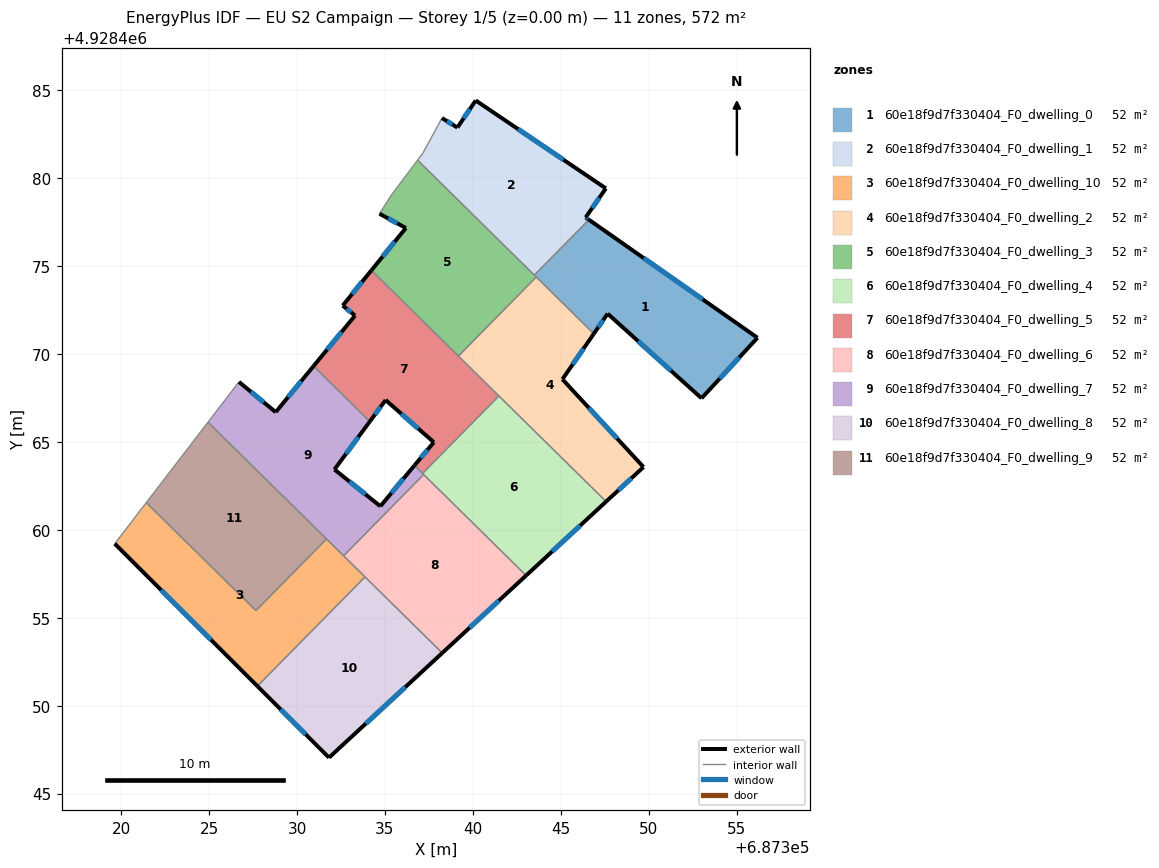
=== STOREY PLAN SPEC (per zone: floor XY polygon, exterior-wall plan segments, windows/doors) ===
zone 1: 60e18f9d7f330404_F0_dwelling_0  (52.0 m²)
  floor: (687356.18, 4928470.92) (687353.00, 4928467.47) (687347.66, 4928472.29) (687346.87, 4928471.14) (687343.49, 4928474.47) (687346.59, 4928477.62)
  exterior wall: (687347.66, 4928472.29) – (687353.00, 4928467.47)  [7.2 m]
    window: (687349.39, 4928470.72) – (687351.26, 4928469.04)  [2.6 m²]
  exterior wall: (687346.87, 4928471.14) – (687347.66, 4928472.29)  [1.4 m]
    window: (687347.13, 4928471.52) – (687347.40, 4928471.91)  [0.5 m²]
  exterior wall: (687356.18, 4928470.92) – (687346.59, 4928477.62)  [11.7 m]
    window: (687353.06, 4928473.10) – (687349.71, 4928475.44)  [4.3 m²]
  exterior wall: (687353.00, 4928467.47) – (687356.18, 4928470.92)  [4.7 m]
    window: (687354.03, 4928468.59) – (687355.14, 4928469.80)  [1.7 m²]
  interior walls: 3
zone 2: 60e18f9d7f330404_F0_dwelling_1  (52.0 m²)
  floor: (687347.56, 4928479.41) (687346.41, 4928477.75) (687346.59, 4928477.62) (687343.49, 4928474.47) (687336.85, 4928481.01) (687337.16, 4928481.42) (687338.03, 4928483.01) (687338.24, 4928483.41) (687339.12, 4928482.87) (687339.14, 4928482.90) (687340.16, 4928484.41)
  exterior wall: (687339.14, 4928482.90) – (687339.12, 4928482.87)  [0.0 m]
  exterior wall: (687340.16, 4928484.41) – (687339.14, 4928482.90)  [1.8 m]
    window: (687339.83, 4928483.92) – (687339.47, 4928483.39)  [0.7 m²]
  exterior wall: (687347.56, 4928479.41) – (687340.16, 4928484.41)  [8.9 m]
    window: (687345.15, 4928481.03) – (687342.56, 4928482.78)  [3.3 m²]
  exterior wall: (687346.41, 4928477.75) – (687347.56, 4928479.41)  [2.0 m]
    window: (687346.78, 4928478.29) – (687347.18, 4928478.87)  [0.7 m²]
  exterior wall: (687346.59, 4928477.62) – (687346.41, 4928477.75)  [0.2 m]
    window: (687346.53, 4928477.67) – (687346.47, 4928477.71)  [0.1 m²]
  exterior wall: (687339.12, 4928482.87) – (687338.24, 4928483.41)  [1.0 m]
    window: (687338.83, 4928483.04) – (687338.52, 4928483.23)  [0.4 m²]
  interior walls: 5
zone 3: 60e18f9d7f330404_F0_dwelling_10  (52.0 m²)
  floor: (687331.68, 4928459.48) (687333.87, 4928457.32) (687327.75, 4928451.11) (687319.64, 4928459.21) (687321.43, 4928461.54) (687327.66, 4928455.40)
  exterior wall: (687319.64, 4928459.21) – (687327.75, 4928451.11)  [11.5 m]
    window: (687322.28, 4928456.57) – (687325.11, 4928453.74)  [4.2 m²]
  interior walls: 6
zone 4: 60e18f9d7f330404_F0_dwelling_2  (52.0 m²)
  floor: (687346.87, 4928471.14) (687345.09, 4928468.55) (687349.70, 4928463.57) (687347.57, 4928461.60) (687339.18, 4928469.88) (687343.60, 4928474.37)
  exterior wall: (687349.70, 4928463.57) – (687345.09, 4928468.55)  [6.8 m]
    window: (687348.20, 4928465.19) – (687346.59, 4928466.93)  [2.5 m²]
  exterior wall: (687347.57, 4928461.60) – (687349.70, 4928463.57)  [2.9 m]
    window: (687348.26, 4928462.24) – (687349.01, 4928462.93)  [1.1 m²]
  exterior wall: (687345.09, 4928468.55) – (687346.87, 4928471.14)  [3.1 m]
    window: (687345.67, 4928469.40) – (687346.29, 4928470.30)  [1.2 m²]
  interior walls: 4
zone 5: 60e18f9d7f330404_F0_dwelling_3  (52.0 m²)
  floor: (687343.60, 4928474.37) (687339.18, 4928469.88) (687334.23, 4928474.75) (687336.19, 4928477.16) (687334.69, 4928477.96) (687335.37, 4928479.04) (687336.85, 4928481.01)
  exterior wall: (687336.19, 4928477.16) – (687334.23, 4928474.75)  [3.1 m]
    window: (687335.55, 4928476.37) – (687334.87, 4928475.53)  [1.1 m²]
  exterior wall: (687334.69, 4928477.96) – (687336.19, 4928477.16)  [1.7 m]
    window: (687335.18, 4928477.70) – (687335.70, 4928477.42)  [0.6 m²]
  interior walls: 6
zone 6: 60e18f9d7f330404_F0_dwelling_4  (52.0 m²)
  floor: (687347.57, 4928461.60) (687343.03, 4928457.40) (687337.14, 4928463.20) (687341.48, 4928467.61)
  exterior wall: (687343.03, 4928457.40) – (687347.57, 4928461.60)  [6.2 m]
    window: (687344.50, 4928458.77) – (687346.09, 4928460.24)  [2.3 m²]
  interior walls: 4
zone 7: 60e18f9d7f330404_F0_dwelling_5  (52.0 m²)
  floor: (687341.48, 4928467.61) (687337.14, 4928463.20) (687336.68, 4928463.66) (687337.78, 4928464.97) (687335.04, 4928467.38) (687334.14, 4928466.15) (687330.94, 4928469.30) (687333.30, 4928472.17) (687332.60, 4928472.75) (687334.23, 4928474.75)
  exterior wall: (687337.78, 4928464.97) – (687336.68, 4928463.66)  [1.7 m]
    window: (687337.42, 4928464.55) – (687337.03, 4928464.08)  [0.6 m²]
  exterior wall: (687335.04, 4928467.38) – (687337.78, 4928464.97)  [3.6 m]
    window: (687335.93, 4928466.59) – (687336.89, 4928465.76)  [1.3 m²]
  exterior wall: (687334.14, 4928466.15) – (687335.04, 4928467.38)  [1.5 m]
    window: (687334.43, 4928466.55) – (687334.75, 4928466.98)  [0.6 m²]
  exterior wall: (687333.30, 4928472.17) – (687330.94, 4928469.30)  [3.7 m]
    window: (687332.53, 4928471.24) – (687331.71, 4928470.24)  [1.4 m²]
  exterior wall: (687332.60, 4928472.75) – (687333.30, 4928472.17)  [0.9 m]
    window: (687332.83, 4928472.56) – (687333.07, 4928472.36)  [0.3 m²]
  exterior wall: (687334.23, 4928474.75) – (687332.60, 4928472.75)  [2.6 m]
    window: (687333.70, 4928474.10) – (687333.13, 4928473.40)  [0.9 m²]
  interior walls: 5
zone 8: 60e18f9d7f330404_F0_dwelling_6  (52.0 m²)
  floor: (687343.03, 4928457.40) (687338.26, 4928452.99) (687332.65, 4928458.52) (687337.20, 4928463.14)
  exterior wall: (687338.26, 4928452.99) – (687343.03, 4928457.40)  [6.5 m]
    window: (687339.81, 4928454.43) – (687341.47, 4928455.97)  [2.4 m²]
  interior walls: 4
zone 9: 60e18f9d7f330404_F0_dwelling_7  (52.0 m²)
  floor: (687334.14, 4928466.15) (687332.13, 4928463.43) (687334.74, 4928461.34) (687336.68, 4928463.66) (687337.20, 4928463.14) (687332.65, 4928458.52) (687324.94, 4928466.11) (687326.70, 4928468.41) (687328.79, 4928466.69) (687330.94, 4928469.30)
  exterior wall: (687328.79, 4928466.69) – (687326.70, 4928468.41)  [2.7 m]
    window: (687328.11, 4928467.25) – (687327.38, 4928467.85)  [1.0 m²]
  exterior wall: (687330.94, 4928469.30) – (687328.79, 4928466.69)  [3.4 m]
    window: (687330.24, 4928468.45) – (687329.49, 4928467.54)  [1.2 m²]
  exterior wall: (687332.13, 4928463.43) – (687334.14, 4928466.15)  [3.4 m]
    window: (687332.78, 4928464.31) – (687333.48, 4928465.27)  [1.2 m²]
  exterior wall: (687334.74, 4928461.34) – (687332.13, 4928463.43)  [3.3 m]
    window: (687333.89, 4928462.02) – (687332.98, 4928462.75)  [1.2 m²]
  exterior wall: (687336.68, 4928463.66) – (687334.74, 4928461.34)  [3.0 m]
    window: (687336.05, 4928462.90) – (687335.37, 4928462.09)  [1.1 m²]
  interior walls: 7
zone 10: 60e18f9d7f330404_F0_dwelling_8  (52.0 m²)
  floor: (687338.26, 4928452.99) (687331.82, 4928447.05) (687327.75, 4928451.11) (687333.87, 4928457.32)
  exterior wall: (687327.75, 4928451.11) – (687331.82, 4928447.05)  [5.8 m]
    window: (687329.07, 4928449.79) – (687330.49, 4928448.37)  [2.1 m²]
  exterior wall: (687331.82, 4928447.05) – (687338.26, 4928452.99)  [8.8 m]
    window: (687333.91, 4928448.98) – (687336.16, 4928451.06)  [3.2 m²]
  interior walls: 2
zone 11: 60e18f9d7f330404_F0_dwelling_9  (52.0 m²)
  floor: (687331.68, 4928459.48) (687327.66, 4928455.40) (687321.43, 4928461.54) (687324.94, 4928466.11)
  interior walls: 4

=== DERIVED (storey summary) ===
Building: EU S2 Campaign
Storey: 1 of 5  (floor level z = 0.00 m)
Storey gross floor area: 572.5 m²
Zones on this storey: 11
  - 60e18f9d7f330404_F0_dwelling_0: floor 52.0 m²; exterior wall 25.0 m (74.9 m²); 4 window(s) 9.1 m²; WWR 12.2%
  - 60e18f9d7f330404_F0_dwelling_1: floor 52.0 m²; exterior wall 14.1 m (42.2 m²); 5 window(s) 5.1 m²; WWR 12.2%
  - 60e18f9d7f330404_F0_dwelling_10: floor 52.0 m²; exterior wall 11.5 m (34.4 m²); 1 window(s) 4.2 m²; WWR 12.2%
  - 60e18f9d7f330404_F0_dwelling_2: floor 52.0 m²; exterior wall 12.8 m (38.5 m²); 3 window(s) 4.7 m²; WWR 12.2%
  - 60e18f9d7f330404_F0_dwelling_3: floor 52.0 m²; exterior wall 4.8 m (14.4 m²); 2 window(s) 1.8 m²; WWR 12.2%
  - 60e18f9d7f330404_F0_dwelling_4: floor 52.0 m²; exterior wall 6.2 m (18.6 m²); 1 window(s) 2.3 m²; WWR 12.2%
  - 60e18f9d7f330404_F0_dwelling_5: floor 52.0 m²; exterior wall 14.1 m (42.2 m²); 6 window(s) 5.2 m²; WWR 12.2%
  - 60e18f9d7f330404_F0_dwelling_6: floor 52.0 m²; exterior wall 6.5 m (19.5 m²); 1 window(s) 2.4 m²; WWR 12.2%
  - 60e18f9d7f330404_F0_dwelling_7: floor 52.0 m²; exterior wall 15.9 m (47.6 m²); 5 window(s) 5.8 m²; WWR 12.2%
  - 60e18f9d7f330404_F0_dwelling_8: floor 52.0 m²; exterior wall 14.5 m (43.5 m²); 2 window(s) 5.3 m²; WWR 12.2%
  - 60e18f9d7f330404_F0_dwelling_9: floor 52.0 m²
Zone adjacency (shared interzone walls):
  - 60e18f9d7f330404_F0_dwelling_0 ↔ 60e18f9d7f330404_F0_dwelling_1
  - 60e18f9d7f330404_F0_dwelling_0 ↔ 60e18f9d7f330404_F0_dwelling_2
  - 60e18f9d7f330404_F0_dwelling_0 ↔ 60e18f9d7f330404_F0_dwelling_3
  - 60e18f9d7f330404_F0_dwelling_1 ↔ 60e18f9d7f330404_F0_dwelling_3
  - 60e18f9d7f330404_F0_dwelling_10 ↔ 60e18f9d7f330404_F0_dwelling_6
  - 60e18f9d7f330404_F0_dwelling_10 ↔ 60e18f9d7f330404_F0_dwelling_7
  - 60e18f9d7f330404_F0_dwelling_10 ↔ 60e18f9d7f330404_F0_dwelling_8
  - 60e18f9d7f330404_F0_dwelling_10 ↔ 60e18f9d7f330404_F0_dwelling_9
  - 60e18f9d7f330404_F0_dwelling_2 ↔ 60e18f9d7f330404_F0_dwelling_3
  - 60e18f9d7f330404_F0_dwelling_2 ↔ 60e18f9d7f330404_F0_dwelling_4
  - 60e18f9d7f330404_F0_dwelling_2 ↔ 60e18f9d7f330404_F0_dwelling_5
  - 60e18f9d7f330404_F0_dwelling_3 ↔ 60e18f9d7f330404_F0_dwelling_5
  - 60e18f9d7f330404_F0_dwelling_4 ↔ 60e18f9d7f330404_F0_dwelling_5
  - 60e18f9d7f330404_F0_dwelling_4 ↔ 60e18f9d7f330404_F0_dwelling_6
  - 60e18f9d7f330404_F0_dwelling_4 ↔ 60e18f9d7f330404_F0_dwelling_7
  - 60e18f9d7f330404_F0_dwelling_5 ↔ 60e18f9d7f330404_F0_dwelling_7
  - 60e18f9d7f330404_F0_dwelling_6 ↔ 60e18f9d7f330404_F0_dwelling_7
  - 60e18f9d7f330404_F0_dwelling_6 ↔ 60e18f9d7f330404_F0_dwelling_8
  - 60e18f9d7f330404_F0_dwelling_7 ↔ 60e18f9d7f330404_F0_dwelling_9